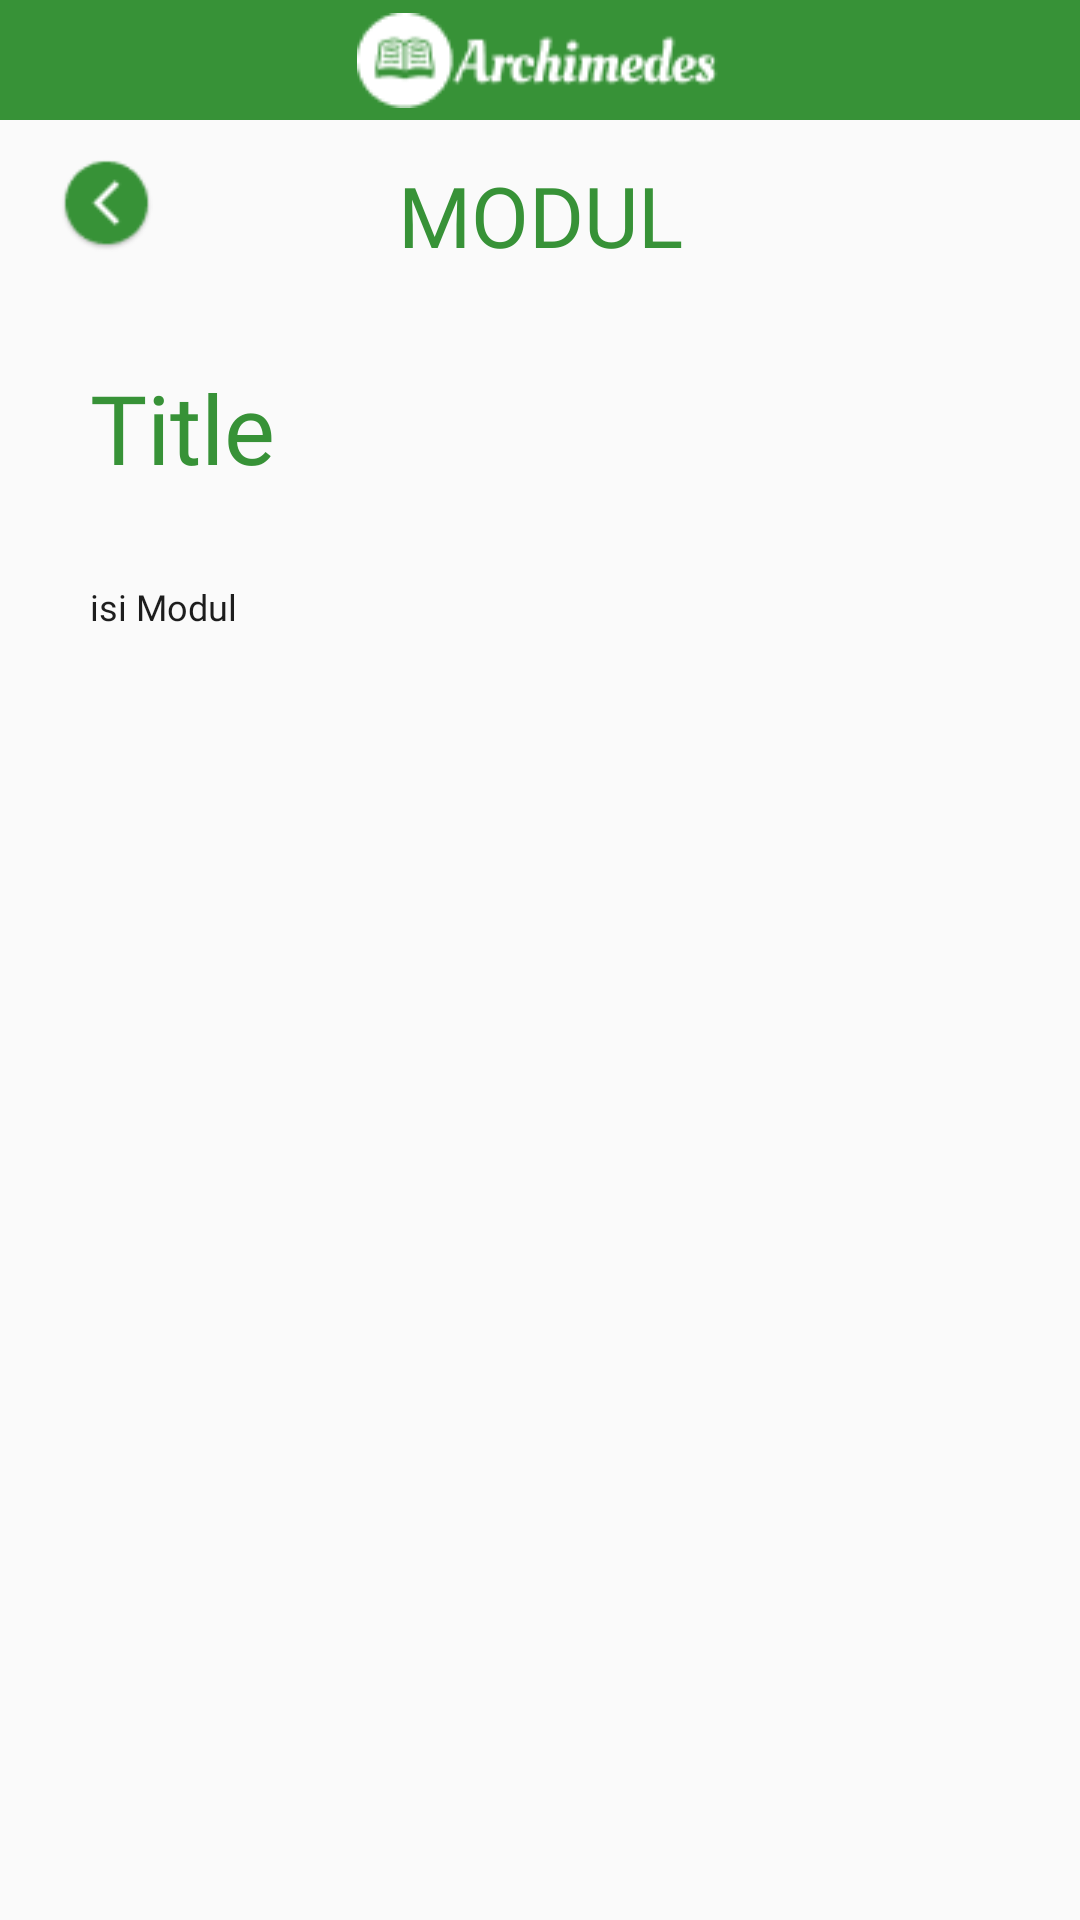

Layout XML and referenced resources for this Android screen:
<!-- AndroidManifest.xml: application theme Theme.Tugas_akhir -->
<!-- res/layout/viewmodul_page.xml -->
<?xml version="1.0" encoding="utf-8"?>
<androidx.constraintlayout.widget.ConstraintLayout xmlns:android="http://schemas.android.com/apk/res/android"
    xmlns:app="http://schemas.android.com/apk/res-auto"
    xmlns:tools="http://schemas.android.com/tools"
    android:layout_width="match_parent"
    android:layout_height="match_parent">

    <ScrollView
        android:layout_width="match_parent"
        android:layout_height="match_parent"
        android:orientation="vertical"
        app:layout_constraintBottom_toBottomOf="parent"
        app:layout_constraintEnd_toEndOf="parent"
        app:layout_constraintStart_toStartOf="parent"
        app:layout_constraintTop_toTopOf="parent">

        <LinearLayout
            android:layout_width="match_parent"
            android:layout_height="match_parent"
            android:paddingBottom="50dp"
            android:gravity="center"
            android:orientation="vertical">

            <androidx.constraintlayout.widget.ConstraintLayout
                android:id="@+id/viewmodulpage_topbar"
                android:layout_width="match_parent"
                android:layout_height="40dp"
                android:background="@color/hijau"
                app:layout_constraintLeft_toLeftOf="parent"
                app:layout_constraintRight_toRightOf="parent"
                app:layout_constraintTop_toTopOf="parent">

                <ImageView
                    android:id="@+id/viewmodulpage_logo"
                    android:layout_width="122dp"
                    android:layout_height="31.69dp"
                    android:background="@drawable/logo_home"
                    app:layout_constraintBottom_toBottomOf="@id/viewmodulpage_topbar"
                    app:layout_constraintLeft_toLeftOf="parent"
                    app:layout_constraintRight_toRightOf="parent"
                    app:layout_constraintTop_toTopOf="@id/viewmodulpage_topbar" />

            </androidx.constraintlayout.widget.ConstraintLayout>

            <androidx.constraintlayout.widget.ConstraintLayout
                android:layout_width="match_parent"
                android:layout_height="wrap_content"
                android:layout_marginTop="13dp">

                <Button
                    android:id="@+id/viewmodulpage_back"
                    android:layout_width="31dp"
                    android:layout_height="31dp"
                    android:layout_marginStart="20dp"
                    android:background="@drawable/btn_back"
                    app:layout_constraintBottom_toBottomOf="@+id/viewmodulpage_textmodul"
                    app:layout_constraintStart_toStartOf="parent"
                    app:layout_constraintTop_toTopOf="@+id/viewmodulpage_textmodul" />

                <TextView
                    android:id="@+id/viewmodulpage_textmodul"
                    android:layout_width="105dp"
                    android:layout_height="31dp"
                    android:fontFamily="@font/pbold"
                    android:text="MODUL"
                    android:textAlignment="center"
                    android:textColor="@color/hijau"
                    android:textSize="28dp"
                    app:layout_constraintEnd_toEndOf="parent"
                    app:layout_constraintStart_toStartOf="parent"
                    app:layout_constraintTop_toTopOf="parent" />

            </androidx.constraintlayout.widget.ConstraintLayout>

            <LinearLayout
                android:id="@+id/viewmodulpage_konten"
                android:layout_width="match_parent"
                android:layout_height="wrap_content"
                android:layout_marginStart="30dp"
                android:layout_marginTop="37dp"
                android:layout_marginEnd="30dp"
                android:orientation="vertical"
                app:layout_constraintEnd_toEndOf="parent"
                app:layout_constraintHorizontal_bias="0.0"
                app:layout_constraintStart_toStartOf="parent"
                app:layout_constraintTop_toBottomOf="@+id/viewmodulpage_textmodul">

                <TextView
                    android:id="@+id/viewmodulpage_judulmodul"
                    android:layout_width="wrap_content"
                    android:layout_height="wrap_content"
                    android:fontFamily="@font/psemibold"
                    android:text="Title"
                    android:textColor="@color/hijau"
                    android:textSize="32dp" />

                <TextView
                    android:id="@+id/viewmodulpage_isimodul"
                    android:layout_width="match_parent"
                    android:layout_height="wrap_content"
                    android:layout_marginTop="30dp"
                    android:fontFamily="@font/psemibold"
                    android:text="isi Modul"
                    android:textColor="@color/black"
                    android:textSize="12dp" />

            </LinearLayout>

        </LinearLayout>

    </ScrollView>

</androidx.constraintlayout.widget.ConstraintLayout>
<!-- resources referenced by this layout -->
<resources>
  <color name="black">#1d1d1d</color>
  <color name="hijau">#379237</color>
  <!-- drawable btn_back: png bitmap (drawable, 1314 bytes) -->
  <!-- drawable logo_home: png bitmap (drawable, 941 bytes) -->
  <style name="Theme.Tugas_akhir" parent="Theme.AppCompat.Light.NoActionBar">
          
          <item name="colorPrimary">@color/purple_500</item>
          <item name="colorPrimaryVariant">@color/purple_700</item>
          <item name="colorOnPrimary">@color/white</item>
          
          <item name="colorSecondary">@color/teal_200</item>
          <item name="colorSecondaryVariant">@color/teal_700</item>
          <item name="colorOnSecondary">@color/black</item>
          
          <item name="android:statusBarColor" tools:targetApi="l">?attr/colorPrimaryVariant</item>
          
      </style>
  <color name="purple_500">#FF6200EE</color>
  <color name="purple_700">#FF3700B3</color>
  <color name="white">#ffffff</color>
  <color name="teal_200">#FF03DAC5</color>
  <color name="teal_700">#FF018786</color>
</resources>
